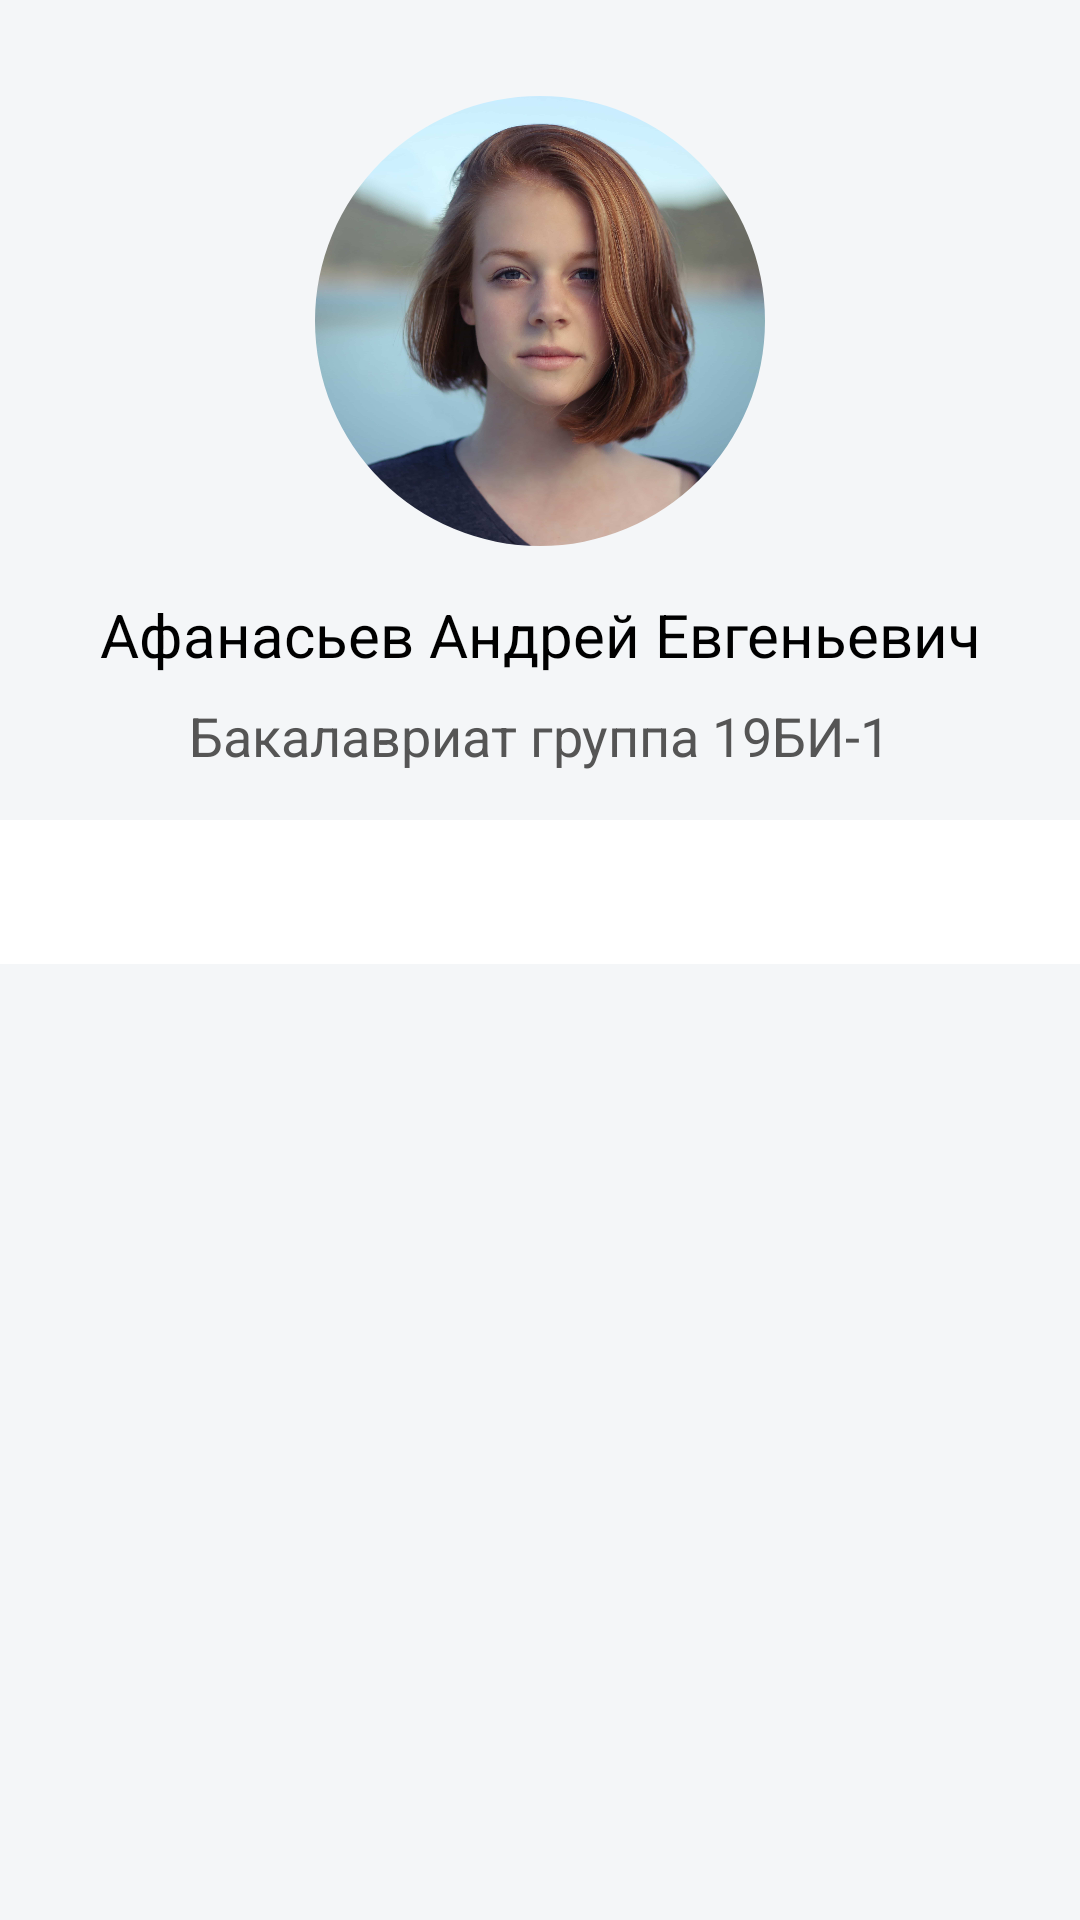

Produce the Android XML layout that renders to this screen, including the resource entries it uses.
<!-- AndroidManifest.xml: application theme Theme.Application -->
<!-- res/layout/fragment_profile.xml -->
<?xml version="1.0" encoding="utf-8"?>
<androidx.constraintlayout.widget.ConstraintLayout xmlns:android="http://schemas.android.com/apk/res/android"
    xmlns:app="http://schemas.android.com/apk/res-auto"
    xmlns:tools="http://schemas.android.com/tools"
    android:layout_width="match_parent"
    android:layout_height="match_parent">

    <ImageButton
        android:id="@+id/button_back"
        android:layout_width="wrap_content"
        android:layout_height="wrap_content"
        android:background="?attr/selectableItemBackgroundBorderless"
        android:padding="16dp"
        android:src="@drawable/ic_arrow_back"
        app:layout_constraintStart_toStartOf="parent"
        app:layout_constraintTop_toTopOf="parent" />

    <com.google.android.material.imageview.ShapeableImageView
        android:id="@+id/user_photo"
        android:layout_width="150dp"
        android:layout_height="150dp"
        android:layout_marginTop="32dp"
        android:scaleType="centerCrop"
        app:layout_constraintEnd_toEndOf="parent"
        app:layout_constraintStart_toStartOf="parent"
        app:layout_constraintTop_toTopOf="parent"
        app:shapeAppearanceOverlay="@style/user_image_home"
        app:srcCompat="@drawable/user" />

    <TextView
        android:id="@+id/user_name"
        android:layout_width="0dp"
        android:layout_height="wrap_content"
        android:layout_marginStart="16dp"
        android:layout_marginTop="16dp"
        android:layout_marginEnd="16dp"
        android:textAlignment="center"
        android:textColor="@color/black"
        android:textSize="20sp"
        app:layout_constraintEnd_toEndOf="parent"
        app:layout_constraintStart_toStartOf="parent"
        app:layout_constraintTop_toBottomOf="@+id/user_photo"
        android:text="Афанасьев Андрей Евгеньевич" />

    <TextView
        android:id="@+id/user_position"
        android:layout_width="wrap_content"
        android:layout_height="wrap_content"
        android:layout_marginTop="8dp"
        android:textColor="@color/grey"
        android:textSize="18sp"
        app:layout_constraintEnd_toEndOf="@+id/user_name"
        app:layout_constraintStart_toStartOf="@+id/user_name"
        app:layout_constraintTop_toBottomOf="@+id/user_name"
        android:text="Бакалавриат группа 19БИ-1" />

    <com.google.android.material.tabs.TabLayout
        android:id="@+id/profile_tabs"
        android:layout_width="0dp"
        android:layout_height="wrap_content"
        android:layout_marginTop="16dp"
        app:layout_constraintEnd_toEndOf="parent"
        app:layout_constraintStart_toStartOf="parent"
        app:layout_constraintTop_toBottomOf="@+id/user_position" />

    <androidx.viewpager2.widget.ViewPager2
        android:id="@+id/profile_view_pager"
        android:layout_width="match_parent"
        android:layout_height="0dp"
        app:layout_constraintBottom_toBottomOf="parent"
        app:layout_constraintTop_toBottomOf="@+id/profile_tabs" />

</androidx.constraintlayout.widget.ConstraintLayout>
<!-- resources referenced by this layout -->
<resources>
  <color name="black">#FF000000</color>
  <color name="grey">#555555</color>
  <!-- drawable user: jpg bitmap (drawable-v24, 214161 bytes) -->
  <style name="user_image_home" parent="">
          <item name="cornerFamily">rounded</item>
          <item name="cornerSize">50%</item>
          <item name="borderWidth">4dp</item>
      </style>
  <style name="Theme.Application" parent="Theme.MaterialComponents.DayNight.NoActionBar">
          
          <item name="colorPrimary">@color/blue_dodger</item>
          <item name="colorPrimaryVariant">@color/blue_science</item>
          <item name="colorOnPrimary">@color/white</item>
          
          <item name="colorSecondary">@color/sunshade</item>
          <item name="colorSecondaryVariant">@color/golden_fizz</item>
          <item name="colorOnSecondary">@color/black</item>
          <item name="android:windowTranslucentStatus">true</item>
          
          <item name="android:colorBackground">@color/gray_athens</item>
          <item name="colorError">@color/red_monza</item>
          <item name="colorOnError">@color/white</item>
          
          <item name="bottomSheetDialogTheme">@style/AppBottomSheetDialogTheme</item>
      </style>
  <color name="blue_dodger">#3085fe</color>
  <color name="blue_science">#0151C0</color>
  <color name="white">#FFFFFFFF</color>
  <color name="sunshade">#fea830</color>
  <color name="golden_fizz">#edfe30</color>
  <color name="gray_athens">#f4f6f8</color>
  <color name="red_monza">#B00020</color>
  <style name="AppBottomSheetDialogTheme" parent="Theme.Design.Light.BottomSheetDialog">
          <item name="bottomSheetStyle">@style/AppModalStyle</item>
      </style>
  <style name="AppModalStyle" parent="Widget.Design.BottomSheet.Modal">
          <item name="android:background">@drawable/timetable_bottom_sheet_background</item>
      </style>
</resources>
